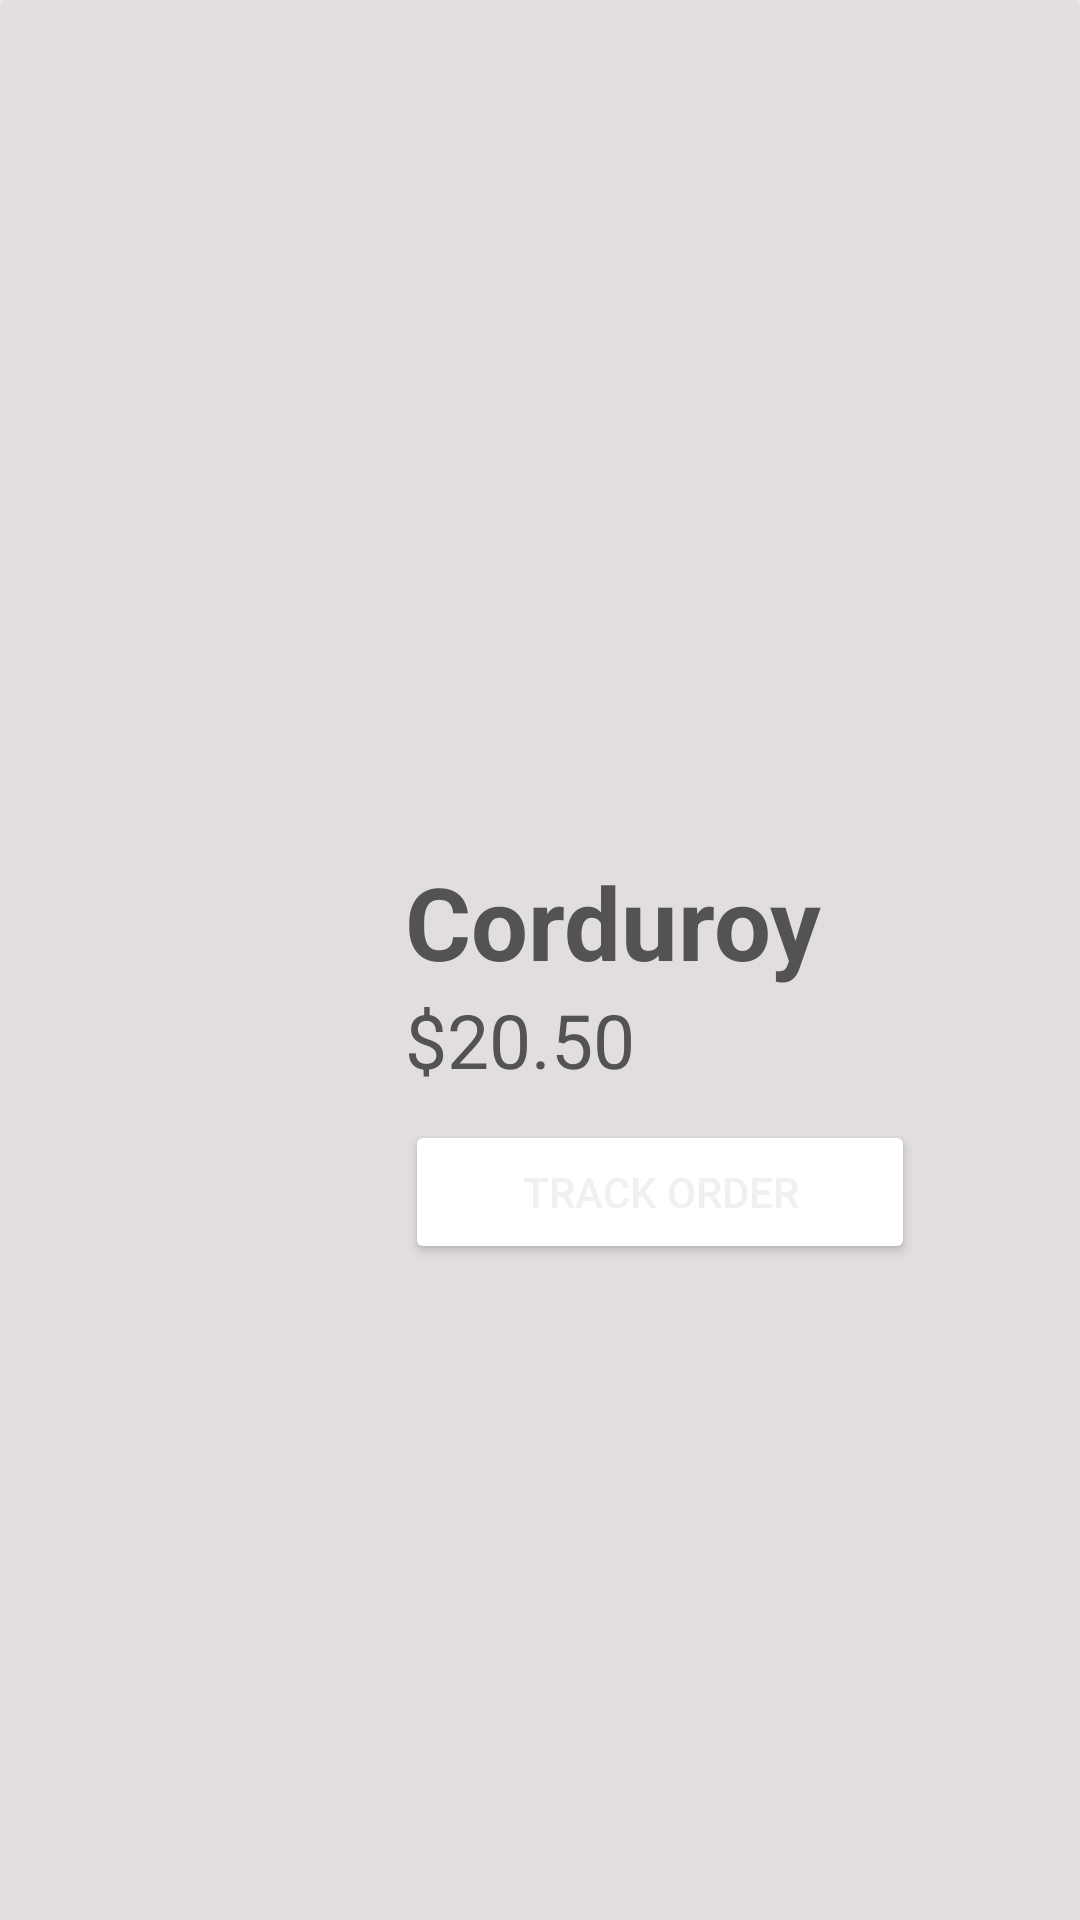

Write the Android layout XML for this screen, with the resource values it uses.
<!-- AndroidManifest.xml: application theme Theme.AppDev -->
<!-- res/layout/cardview_track_order.xml -->
<?xml version="1.0" encoding="utf-8"?>
<androidx.cardview.widget.CardView xmlns:android="http://schemas.android.com/apk/res/android"
    xmlns:app="http://schemas.android.com/apk/res-auto"
    xmlns:tools="http://schemas.android.com/tools"
    android:layout_width="match_parent"
    android:layout_height="wrap_content"
    android:background="#FFE2DEDE">

    <androidx.constraintlayout.widget.ConstraintLayout
        android:layout_width="match_parent"
        android:layout_height="match_parent"
        android:background="#FFE2DEDE"
        android:paddingTop="15dp"
        android:paddingBottom="15dp">

        <LinearLayout
            android:id="@+id/linearLayout1"
            android:layout_width="170dp"
            android:layout_height="wrap_content"
            android:orientation="vertical"
            app:layout_constraintBottom_toBottomOf="parent"
            app:layout_constraintEnd_toEndOf="parent"
            app:layout_constraintHorizontal_bias="0.71"
            app:layout_constraintStart_toStartOf="parent"
            app:layout_constraintTop_toTopOf="parent"
            app:layout_constraintVertical_bias="0.57">

            <TextView
                android:id="@+id/cartItemTextView"
                android:layout_width="match_parent"
                android:layout_height="45dp"
                android:text="Corduroy "
                android:textColor="#FF535353"
                android:textSize="30sp"
                android:textStyle="bold"
                app:autoSizeTextType="uniform" />

            <TextView
                android:id="@+id/textView"
                android:layout_width="match_parent"
                android:layout_height="wrap_content"
                android:text="$20.50"
                android:textColor="#535353"
                android:textSize="25sp" />

            <Space
                android:layout_width="match_parent"
                android:layout_height="10dp" />

            <Button
                android:id="@+id/buttonTrack"
                android:layout_width="match_parent"
                android:layout_height="match_parent"
                android:backgroundTint="#605555"
                android:text="Track Order"
                android:textColor="#F0F0F0"
                app:backgroundTint="#FFFFFF" />

        </LinearLayout>

        <LinearLayout
            android:layout_width="wrap_content"
            android:layout_height="wrap_content"
            android:orientation="vertical"
            app:layout_constraintBottom_toBottomOf="parent"
            app:layout_constraintEnd_toEndOf="parent"
            app:layout_constraintHorizontal_bias="0.1"
            app:layout_constraintStart_toStartOf="parent"
            app:layout_constraintTop_toTopOf="parent"
            app:layout_constraintVertical_bias="0.57">

            <ImageView
                android:id="@+id/cartItemImageView"
                android:layout_width="130dp"
                android:layout_height="175dp"
                app:srcCompat="@drawable/s2" />
        </LinearLayout>
    </androidx.constraintlayout.widget.ConstraintLayout>
</androidx.cardview.widget.CardView>
<!-- resources referenced by this layout -->
<resources>
  <style name="Theme.AppDev" parent="Theme.MaterialComponents.DayNight.NoActionBar">
          
          <item name="colorPrimary">@color/purple_500</item>
          <item name="colorPrimaryVariant">@color/purple_700</item>
          <item name="colorOnPrimary">@color/white</item>
          
          <item name="colorSecondary">@color/teal_200</item>
          <item name="colorSecondaryVariant">@color/teal_700</item>
          <item name="colorOnSecondary">@color/black</item>
          
          <item name="android:statusBarColor">?attr/colorPrimaryVariant</item>
          
          <item name="android:windowAnimationStyle">@style/CustomActivityAnimation</item>
      </style>
  <color name="purple_500">#FF6200EE</color>
  <color name="purple_700">#FF000000</color>
  <color name="white">#FFFFFFFF</color>
  <color name="teal_200">#FF03DAC5</color>
  <color name="teal_700">#FF018786</color>
  <color name="black">#FF000000</color>
  <style name="CustomActivityAnimation" parent="@android:style/Animation.Activity">
          <item name="android:activityOpenEnterAnimation">@anim/slide_in_right</item>
          <item name="android:activityOpenExitAnimation">@anim/slide_out_left</item>
          <item name="android:activityCloseEnterAnimation">@anim/slide_in_left</item>
          <item name="android:activityCloseExitAnimation">@anim/slide_out_right</item>
      </style>
</resources>
